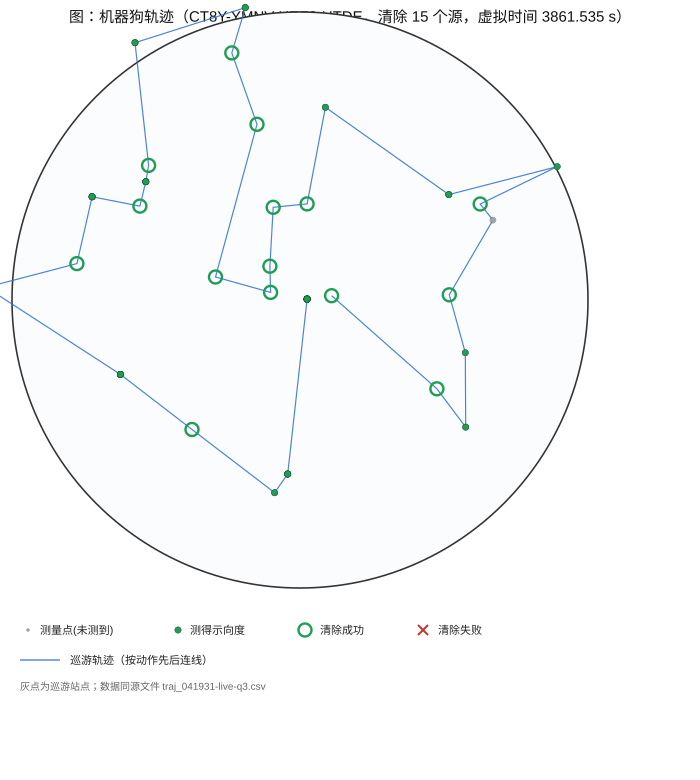

The file beside this chart, header and first rows:
seq, virtual_time_s, x_m, y_m, action, channel, result
5, 14.0, 44.62, 5.87, measure, 1, no_signal
7, 20.0, 44.62, 5.87, measure, 2, direction
9, 26.0, 44.62, 5.87, measure, 3, direction
11, 32.0, 44.62, 5.87, measure, 4, no_signal
13, 38.0, 44.62, 5.87, measure, 5, direction
15, 44.0, 44.62, 5.87, measure, 6, direction
17, 50.0, 44.62, 5.87, measure, 7, no_signal
19, 56.0, 44.62, 5.87, measure, 8, direction
21, 62.0, 44.62, 5.87, measure, 9, direction
23, 68.0, 44.62, 5.87, measure, 10, no_signal
25, 74.0, 44.62, 5.87, measure, 11, no_signal
27, 80.0, 44.62, 5.87, measure, 12, direction
29, 86.0, 44.62, 5.87, measure, 13, direction
31, 92.0, 44.62, 5.87, measure, 14, direction
33, 98.0, 44.62, 5.87, measure, 15, no_signal
35, 104.0, 44.62, 5.87, measure, 16, direction
37, 110.0, 44.62, 5.87, measure, 17, no_signal
39, 116.0, 44.62, 5.87, measure, 18, direction
41, 122.0, 44.62, 5.87, measure, 19, no_signal
43, 128.0, 44.62, 5.87, measure, 20, direction
51, 354.0, -76.67, -1087, measure, 2, direction
53, 360.0, -76.67, -1087, measure, 20, direction
55, 366.0, -76.67, -1087, measure, 9, direction
57, 372.0, -76.67, -1087, measure, 18, no_signal
59, 378.0, -76.67, -1087, measure, 1, no_signal
61, 384.0, -76.67, -1087, measure, 4, no_signal
63, 390.0, -76.67, -1087, measure, 7, no_signal
65, 396.0, -76.67, -1087, measure, 10, no_signal
67, 402.0, -76.67, -1087, measure, 11, no_signal
69, 408.0, -76.67, -1087, measure, 15, no_signal
71, 414.0, -76.67, -1087, measure, 17, no_signal
73, 420.0, -76.67, -1087, measure, 19, no_signal
75, 426.0, -76.67, -1087, measure, 5, direction
79, 460.6, -158.6, -1205, measure, 2, direction
81, 466.6, -158.6, -1205, measure, 1, no_signal
83, 472.6, -158.6, -1205, measure, 4, no_signal
85, 478.6, -158.6, -1205, measure, 7, no_signal
87, 484.6, -158.6, -1205, measure, 10, no_signal
89, 490.6, -158.6, -1205, measure, 11, no_signal
91, 496.6, -158.6, -1205, measure, 15, no_signal
93, 502.6, -158.6, -1205, measure, 17, no_signal
95, 508.6, -158.6, -1205, measure, 19, no_signal
97, 643.7, -675.3, -809.2, clear, 2, success
99, 762.6, -1123, -465, measure, 5, direction
101, 768.6, -1123, -465, measure, 13, direction
103, 774.6, -1123, -465, measure, 3, direction
105, 780.6, -1123, -465, measure, 16, direction
107, 786.6, -1123, -465, measure, 1, no_signal
109, 792.6, -1123, -465, measure, 4, no_signal
111, 798.6, -1123, -465, measure, 7, direction
113, 804.6, -1123, -465, measure, 10, no_signal
115, 810.6, -1123, -465, measure, 11, no_signal
117, 816.6, -1123, -465, measure, 15, no_signal
119, 822.6, -1123, -465, measure, 17, no_signal
121, 828.6, -1123, -465, measure, 19, no_signal
125, 1035, -1961, 79.24, measure, 7, direction
127, 1041, -1961, 79.24, measure, 16, direction
129, 1047, -1961, 79.24, measure, 1, no_signal
131, 1053, -1961, 79.24, measure, 4, no_signal
133, 1059, -1961, 79.24, measure, 10, no_signal
... 89 more rows
